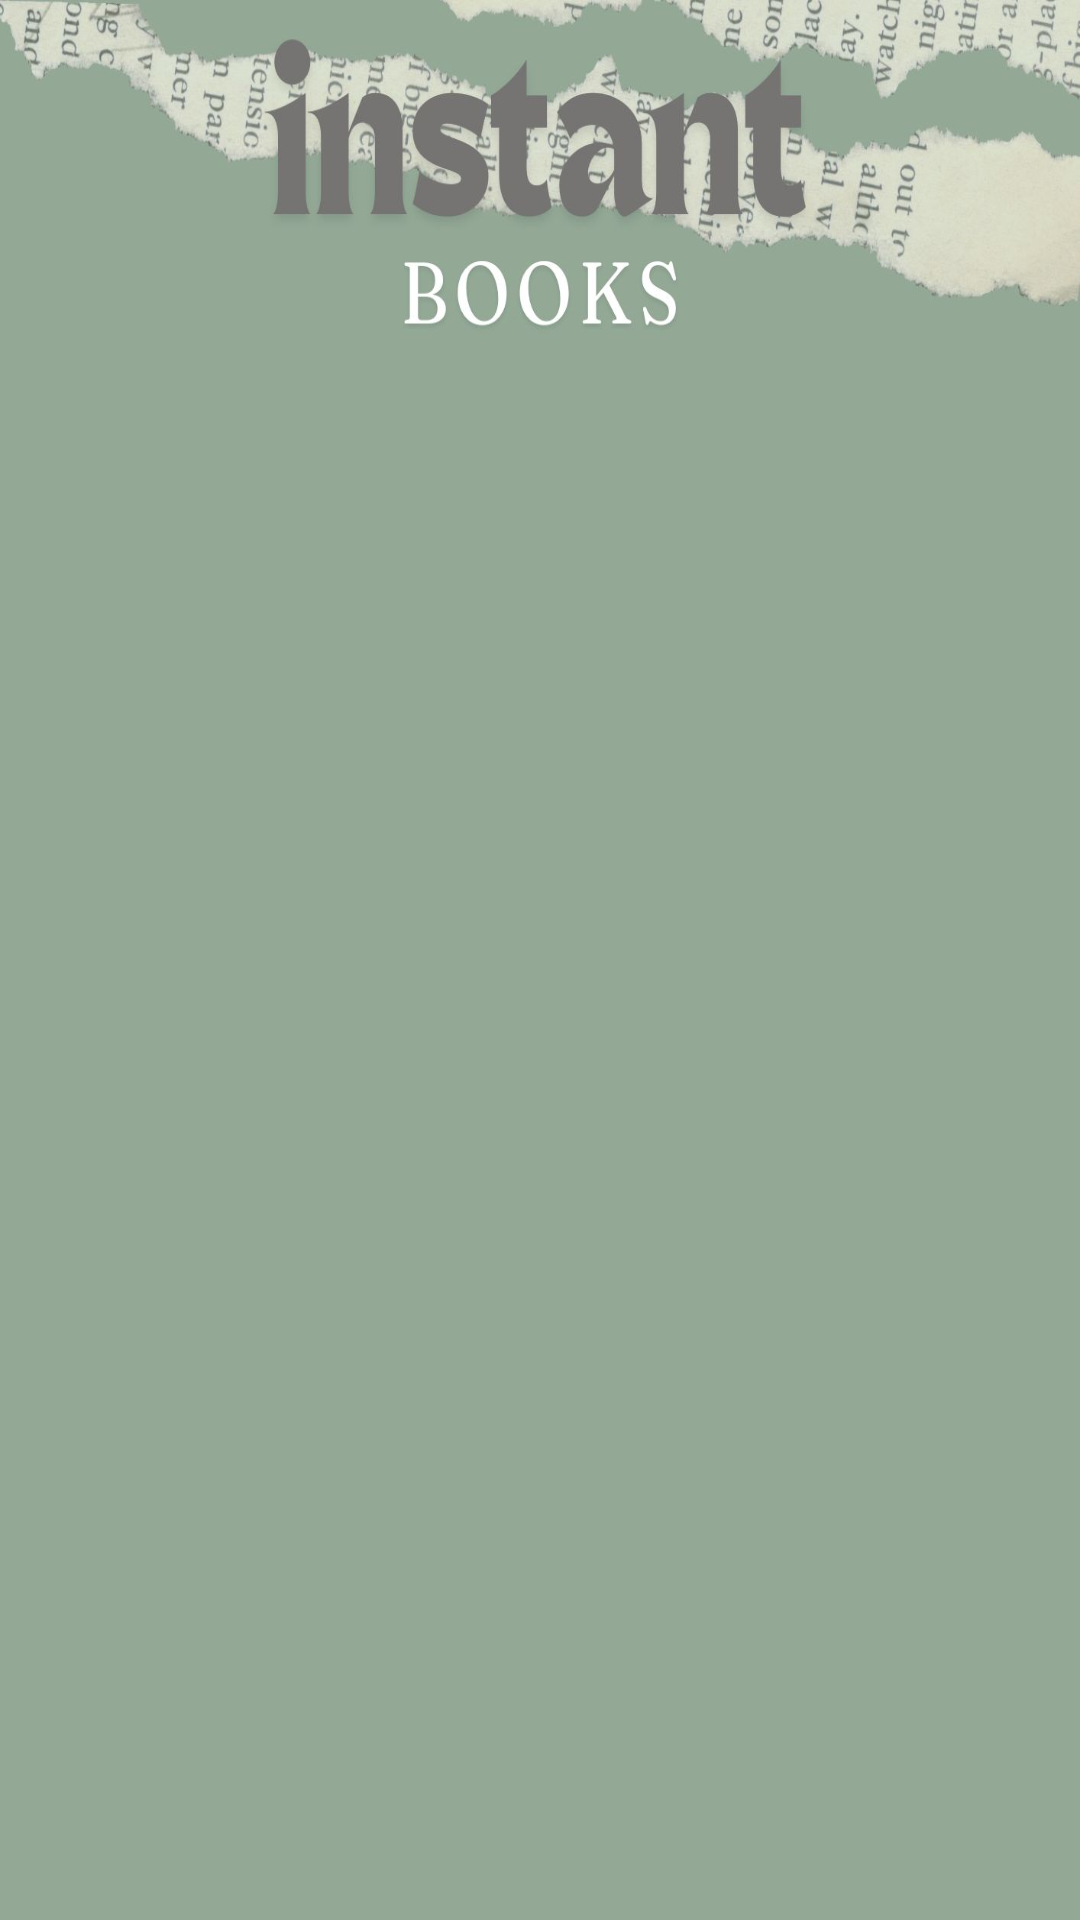

Write the Android layout XML for this screen, with the resource values it uses.
<!-- AndroidManifest.xml: application theme Theme.PROGETTOBIBLIOTECA -->
<!-- res/layout/menu.xml -->
<?xml version="1.0" encoding="utf-8"?>
<androidx.drawerlayout.widget.DrawerLayout

    xmlns:android="http://schemas.android.com/apk/res/android"
    xmlns:app="http://schemas.android.com/apk/res-auto"
    xmlns:tools="http://schemas.android.com/tools"
    android:layout_width="match_parent"
    android:layout_height="match_parent"
    android:id="@+id/drawer_layout"
    tools:context=".MenuHandler" >




    <androidx.constraintlayout.widget.ConstraintLayout
    android:id="@+id/idMenu"
    android:layout_width="match_parent"
    android:layout_height="match_parent"
    android:background="@drawable/backimg"
    >

        <FrameLayout
            android:id="@+id/fragment_container"
            android:layout_width="0dp"
            android:layout_height="0dp"
            app:layout_constraintTop_toTopOf="parent"
            app:layout_constraintBottom_toBottomOf="parent"
            app:layout_constraintStart_toStartOf="parent"
            app:layout_constraintEnd_toEndOf="parent" />

    </androidx.constraintlayout.widget.ConstraintLayout>





    <com.google.android.material.navigation.NavigationView
        android:id="@+id/nav_view"
        android:layout_width="wrap_content"
        android:layout_height="match_parent"
        tools:ignore="MissingConstraints"
        app:headerLayout="@layout/navigazione_header"
        app:menu="@menu/nav_menu"
        android:layout_gravity="start"
        android:fitsSystemWindows="true"/>



</androidx.drawerlayout.widget.DrawerLayout>
<!-- res/layout/navigazione_header.xml (included above) -->
<?xml version="1.0" encoding="utf-8"?>
<LinearLayout xmlns:android="http://schemas.android.com/apk/res/android"
    android:layout_width="match_parent"
    android:layout_height="150dp"
    android:background="@drawable/menuheader1"
    android:gravity="bottom"
    android:orientation="vertical"
    android:padding="16dp"
    android:theme="@style/ThemeOverlay.AppCompat.Dark">



    <TextView
        android:id="@+id/emailTextView"
        android:layout_width="wrap_content"
        android:layout_height="wrap_content"
        android:layout_marginBottom="60dp"
        android:text="@string/user_email"
        android:textColor="@color/white"
        android:textSize="14sp" />

</LinearLayout>
<!-- resources referenced by this layout -->
<resources>
  <color name="white">#FFFFFFFF</color>
  <!-- drawable backimg: jpg bitmap (drawable, 83325 bytes) -->
  <!-- drawable menuheader1: png bitmap (drawable, 17072 bytes) -->
  <style name="Theme.PROGETTOBIBLIOTECA" parent="Base.Theme.PROGETTOBIBLIOTECA" />
  <style name="Base.Theme.PROGETTOBIBLIOTECA" parent="Theme.Material3.DayNight.NoActionBar">
          
          
      </style>
</resources>
